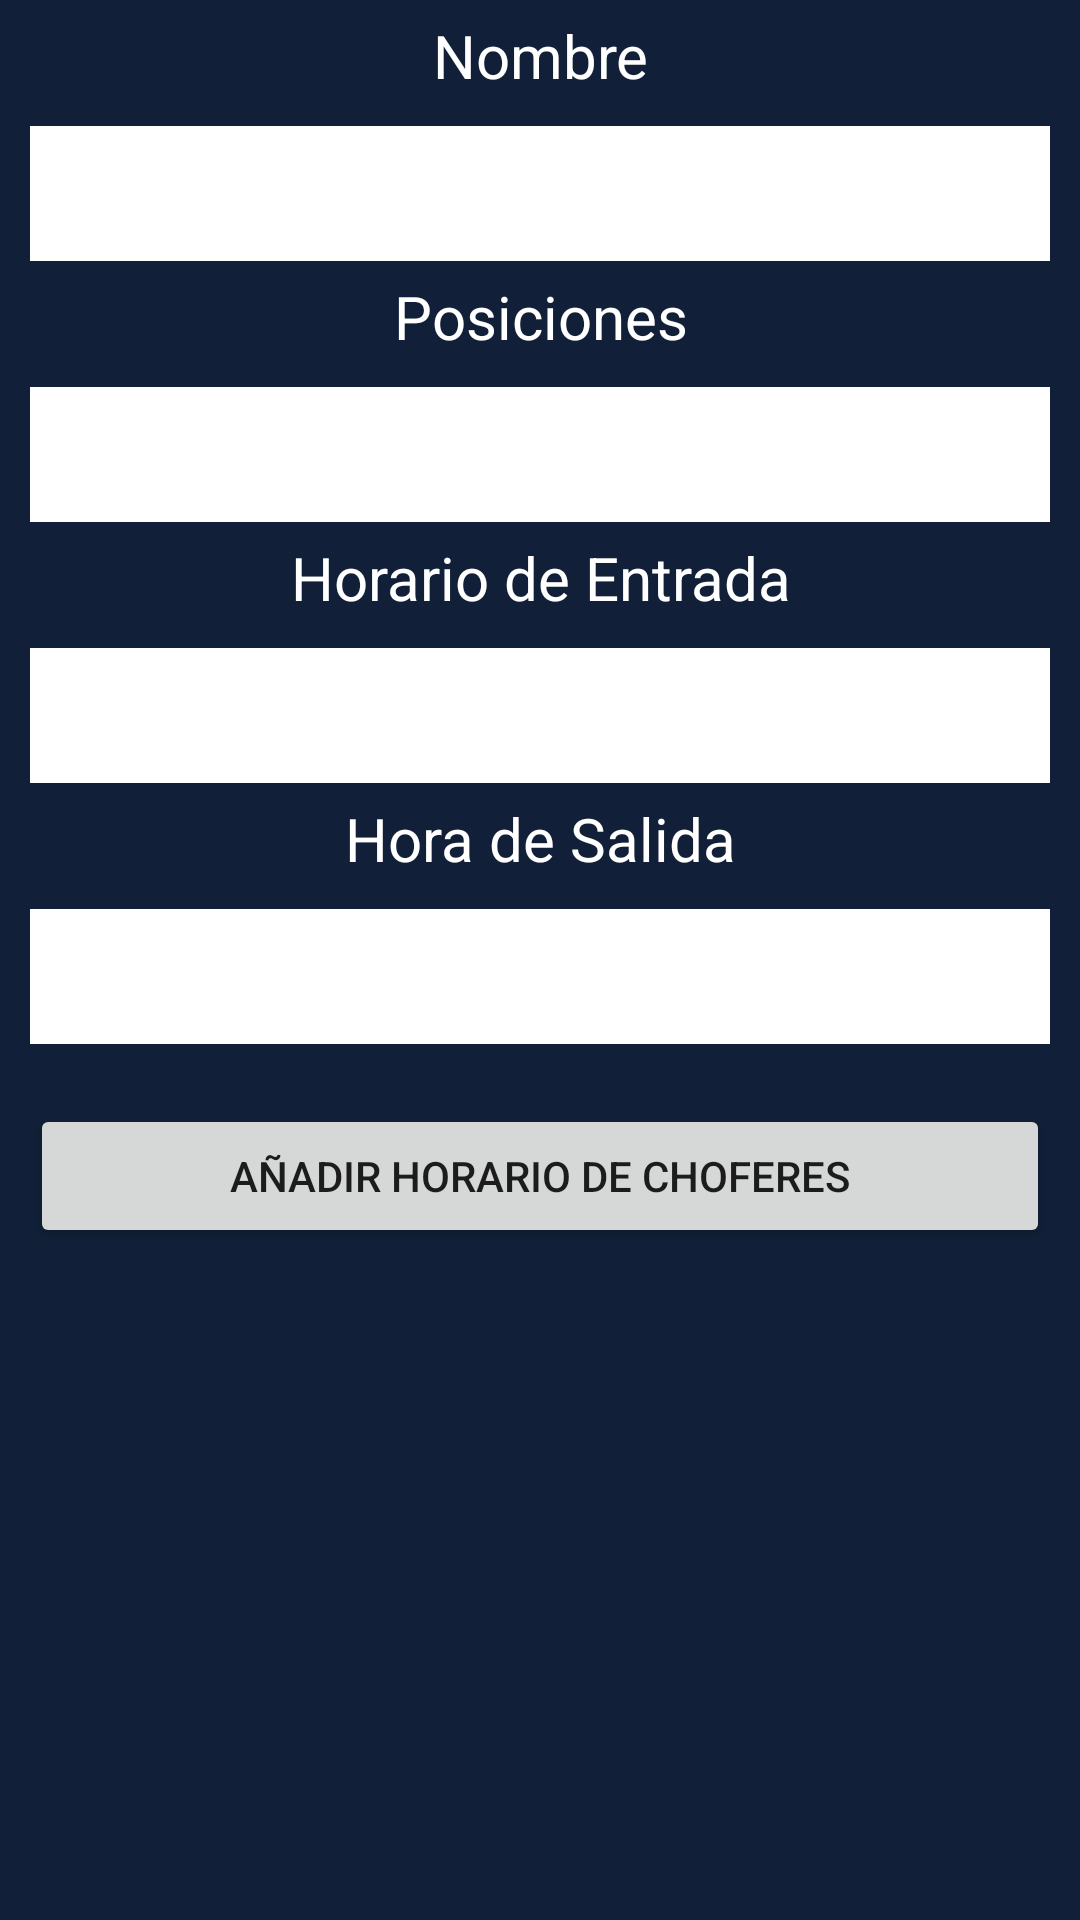

Here is an Android app screen rendered from its layout file. Give the layout XML and the strings, colors and styles it references.
<!-- AndroidManifest.xml: application theme Theme.APKHorarioChofer -->
<!-- res/layout/activity_main_f7.xml -->
<?xml version="1.0" encoding="utf-8"?>
<LinearLayout xmlns:android="http://schemas.android.com/apk/res/android"
    xmlns:app="http://schemas.android.com/apk/res-auto"
    xmlns:tools="http://schemas.android.com/tools"
    android:layout_width="match_parent"
    android:layout_height="match_parent"
    android:background="@color/DOM"
    android:orientation="vertical"
    tools:context=".MainActivityF7">

    <ScrollView
        android:layout_width="match_parent"
        android:layout_height="match_parent"
        >

        <LinearLayout
            android:layout_width="match_parent"
            android:layout_height="match_parent"
            android:orientation="vertical">

            <TextView
                android:layout_width="match_parent"
                android:layout_height="wrap_content"
                android:gravity="center"
                android:textSize="20sp"
                android:layout_marginTop="5dp"
                android:layout_marginBottom="10dp"
                android:textColor="@color/white"
                android:text="Nombre"></TextView>

            <EditText
                android:layout_width="match_parent"
                android:layout_height="45dp"
                android:layout_marginLeft="10dp"
                android:layout_marginRight="10dp"
                android:background="@color/white"
                android:gravity="center"
                android:inputType="none"
                android:clickable="false"
                android:focusable="false"
                android:id="@+id/txtNombreRevisadorVer"></EditText>

            <TextView
                android:layout_width="match_parent"
                android:layout_height="wrap_content"
                android:gravity="center"
                android:textSize="20sp"
                android:layout_marginTop="5dp"
                android:layout_marginBottom="10dp"
                android:textColor="@color/white"
                android:text="Posiciones"></TextView>

            <EditText
                android:layout_width="match_parent"
                android:layout_height="45dp"
                android:layout_marginLeft="10dp"
                android:layout_marginRight="10dp"
                android:background="@color/white"
                android:gravity="center"
                android:inputType="none"
                android:clickable="false"
                android:focusable="false"
                android:id="@+id/txtPocisRevisadorVer"></EditText>

            <TextView
                android:layout_width="match_parent"
                android:layout_height="wrap_content"
                android:gravity="center"
                android:textSize="20sp"
                android:layout_marginTop="5dp"
                android:layout_marginBottom="10dp"
                android:textColor="@color/white"
                android:text="Horario de Entrada"></TextView>

            <EditText
                android:layout_width="match_parent"
                android:layout_height="45dp"
                android:layout_marginLeft="10dp"
                android:layout_marginRight="10dp"
                android:background="@color/white"
                android:gravity="center"
                android:inputType="none"
                android:clickable="false"
                android:focusable="false"
                android:id="@+id/txtHoraEntradaRevisadorVer"></EditText>


            <TextView
                android:layout_width="match_parent"
                android:layout_height="wrap_content"
                android:gravity="center"
                android:textSize="20sp"
                android:layout_marginTop="5dp"
                android:layout_marginBottom="10dp"
                android:textColor="@color/white"
                android:text="Hora de Salida"></TextView>

            <EditText
                android:layout_width="match_parent"
                android:layout_height="45dp"
                android:layout_marginLeft="10dp"
                android:layout_marginRight="10dp"
                android:layout_marginBottom="10dp"
                android:background="@color/white"
                android:gravity="center"
                android:inputType="none"
                android:clickable="false"
                android:focusable="false"
                android:id="@+id/txtHoraSalidaRevisadorVer"></EditText>


            <Button
                android:layout_width="match_parent"
                android:layout_height="match_parent"

                android:layout_marginTop="10dp"
                android:layout_marginLeft="10dp"
                android:layout_marginRight="10dp"
                android:layout_marginBottom="10dp"
                android:text="Añadir horario de choferes"

                android:onClick="registrarhorariochofer"
                ></Button>

        </LinearLayout>

    </ScrollView>


</LinearLayout>
<!-- resources referenced by this layout -->
<resources>
  <color name="DOM">#112038</color>
  <color name="white">#FFFFFFFF</color>
  <style name="Theme.APKHorarioChofer" parent="Theme.MaterialComponents.DayNight.DarkActionBar">
          
          <item name="colorPrimary">@color/purple_500</item>
          <item name="colorPrimaryVariant">@color/purple_700</item>
          <item name="colorOnPrimary">@color/white</item>
          
          <item name="colorSecondary">@color/teal_200</item>
          <item name="colorSecondaryVariant">@color/teal_700</item>
          <item name="colorOnSecondary">@color/black</item>
          
          <item name="android:statusBarColor">?attr/colorPrimaryVariant</item>
          
      </style>
  <color name="purple_500">#FF6200EE</color>
  <color name="purple_700">#FF3700B3</color>
  <color name="teal_200">#FF03DAC5</color>
  <color name="teal_700">#FF018786</color>
  <color name="black">#FF000000</color>
</resources>
